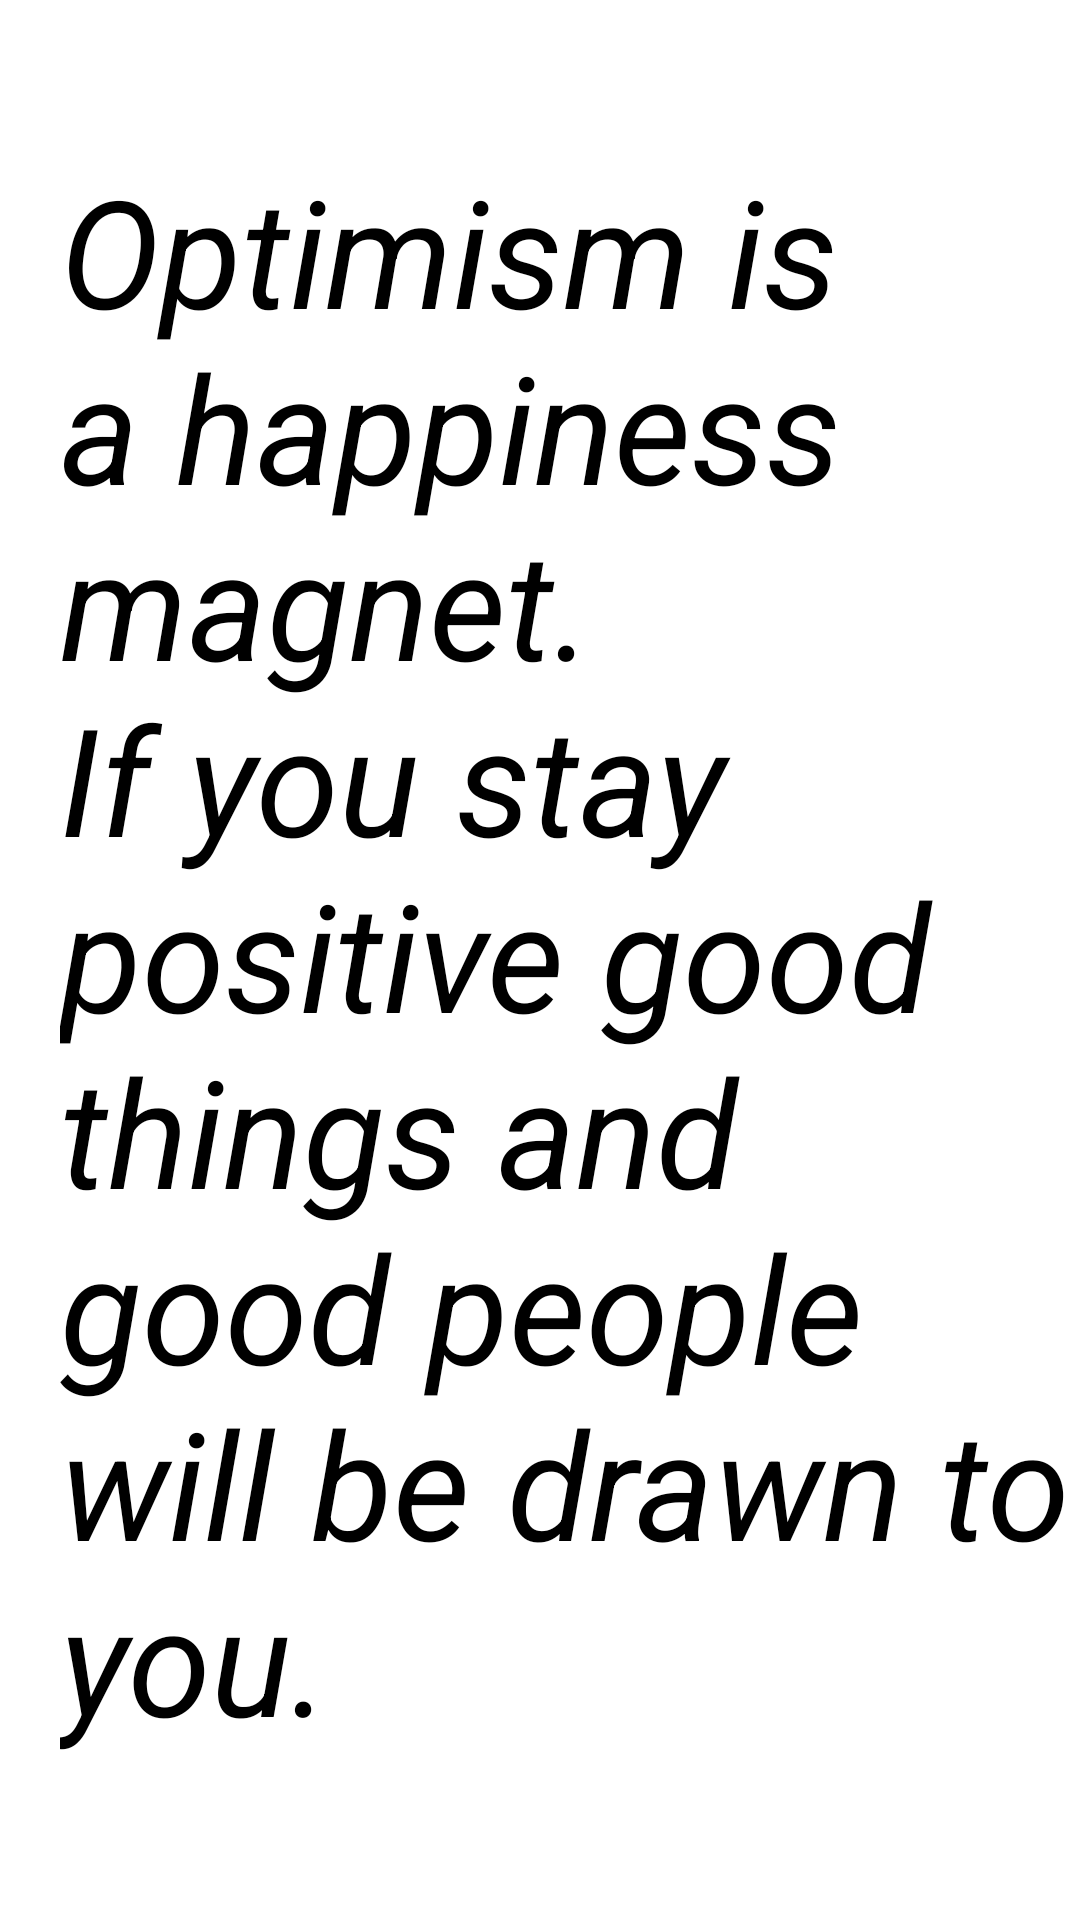

Here is an Android app screen rendered from its layout file. Give the layout XML and the strings, colors and styles it references.
<!-- AndroidManifest.xml: application theme Theme.SwipeFragment -->
<!-- res/layout/fragment_2.xml -->
<?xml version="1.0" encoding="utf-8"?>
<LinearLayout
    xmlns:android="http://schemas.android.com/apk/res/android"
    xmlns:tools="http://schemas.android.com/tools"
    android:layout_width="match_parent"
    android:layout_height="match_parent"
    tools:context=".Fragment2">

    <TextView
        android:layout_width="match_parent"
        android:layout_height="wrap_content"
        android:text="Optimism is a happiness magnet.
                If you stay positive good things and
                good people will be drawn to you."
        android:textSize="50sp"
        android:textStyle="italic"
        android:layout_marginTop="50dp"
        android:layout_marginStart="20dp"
        android:textColor="#000000"/>

</LinearLayout>
<!-- resources referenced by this layout -->
<resources>
  <style name="Theme.SwipeFragment" parent="Theme.MaterialComponents.DayNight.DarkActionBar">
          
          <item name="colorPrimary">@color/purple_500</item>
          <item name="colorPrimaryVariant">@color/purple_700</item>
          <item name="colorOnPrimary">@color/white</item>
          
          <item name="colorSecondary">@color/teal_200</item>
          <item name="colorSecondaryVariant">@color/teal_700</item>
          <item name="colorOnSecondary">@color/black</item>
          
          <item name="android:statusBarColor" tools:targetApi="l">?attr/colorPrimaryVariant</item>
          
      </style>
  <!-- not gathered from this repository: default colours our renderer supplied (Android Studio template values) -->
  <color name="purple_500">#FF6200EE</color>
  <color name="purple_700">#FF3700B3</color>
  <color name="teal_200">#FF03DAC5</color>
  <color name="teal_700">#FF018786</color>
  <color name="black">#FF000000</color>
  <color name="white">#FFFFFFFF</color>
</resources>
